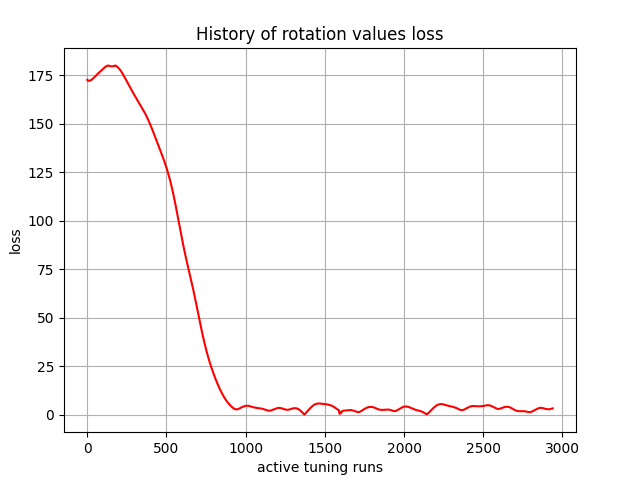

Source data for this figure (header and first rows):
, 0
0, 172.5
1, 172.4
2, 172.4
3, 172.4
4, 172.3
5, 172.2
6, 172.2
7, 172.2
8, 172.1
9, 172.1
10, 172.1
11, 172.1
12, 172
13, 172
14, 172.1
15, 172.1
16, 172.1
17, 172.1
18, 172.1
19, 172.2
20, 172.2
21, 172.3
22, 172.3
23, 172.4
24, 172.4
25, 172.5
26, 172.5
27, 172.6
28, 172.6
29, 172.7
30, 172.8
31, 172.9
32, 172.9
33, 173
34, 173.1
35, 173.1
36, 173.2
37, 173.3
38, 173.4
39, 173.4
40, 173.5
41, 173.6
42, 173.7
43, 173.8
44, 173.8
45, 173.9
46, 174
47, 174.1
48, 174.2
49, 174.3
50, 174.3
51, 174.4
52, 174.5
53, 174.6
54, 174.7
55, 174.8
56, 174.8
57, 174.9
58, 175
59, 175.1
... 2,880 more rows
